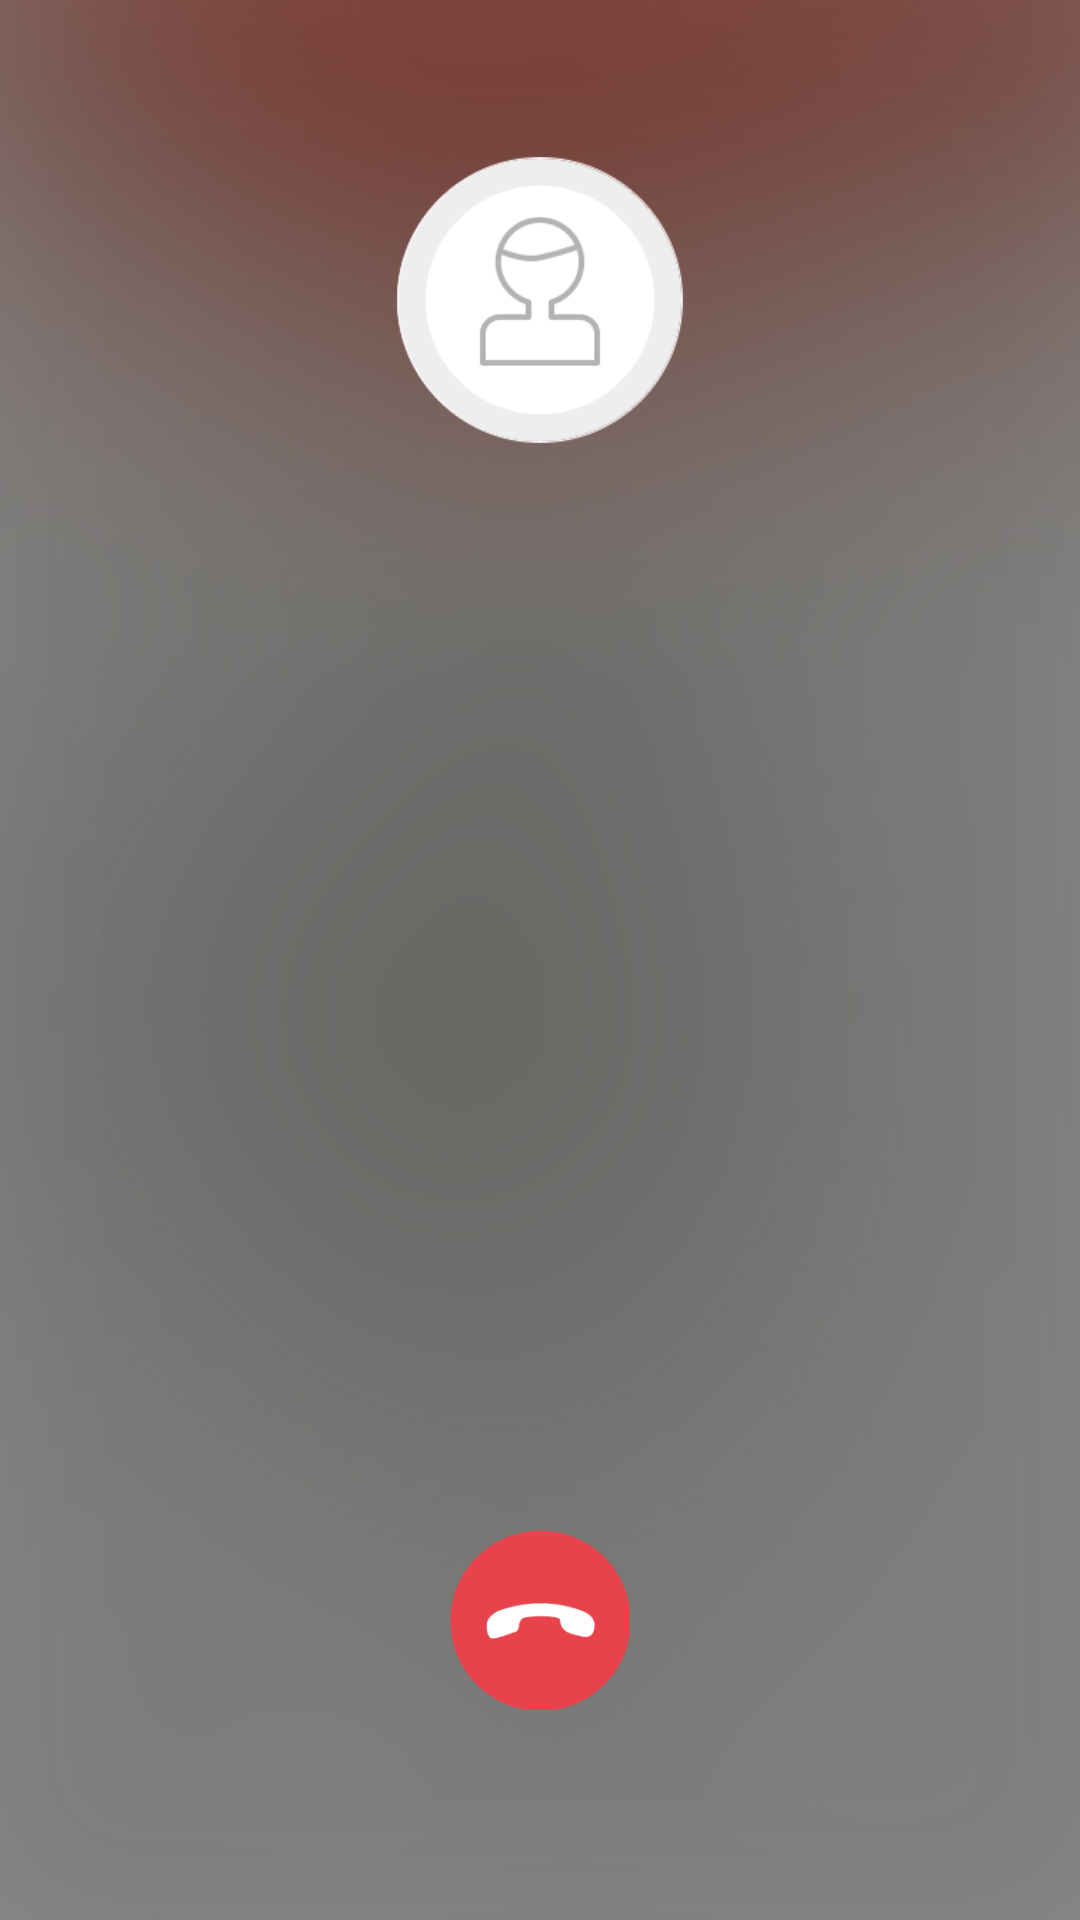

Layout XML and referenced resources for this Android screen:
<!-- AndroidManifest.xml: activity theme android:Theme.Holo.Light.NoActionBar -->
<!-- res/layout/activity_audio.xml -->
<RelativeLayout xmlns:android="http://schemas.android.com/apk/res/android"
	xmlns:tools="http://schemas.android.com/tools"
    android:layout_width="match_parent"
    android:layout_height="match_parent"
    android:layout_gravity="center"
	android:background="@drawable/ring_bg">
	<ImageView
	    android:id="@+id/audio_image_photo"
	    android:layout_width="100dp"
	    android:layout_height="100dp"
	    android:scaleType="fitXY"
	    android:layout_centerHorizontal="true"
	    android:layout_alignParentTop="true"
	    android:layout_marginTop="50dp"
	    android:src="@drawable/chat_photo_default" />
	<TextView
	    android:id="@+id/audio_label_name"
	    android:layout_width="wrap_content"
	    android:layout_height="wrap_content"
	    android:layout_below="@id/audio_image_photo"
	    android:layout_centerHorizontal="true"
	    android:layout_marginTop="30dp"
	    android:text=""
	    android:textColor="@color/white"
	    android:textSize="18sp" />
	<TextView
	    android:id="@+id/audio_label_description"
	    android:layout_width="wrap_content"
	    android:layout_height="wrap_content"
	    android:layout_below="@id/audio_label_name"
	    android:layout_centerHorizontal="true"
	    android:layout_marginTop="10dp"
	    android:text=""
	    android:textColor="@color/grey"
	    android:textSize="15sp" />
	<LinearLayout
	    android:id="@+id/audio_layout_operation"
	    android:layout_width="match_parent"
	    android:layout_height="100dp"
	    android:layout_alignParentBottom="true"
	    android:layout_marginBottom="50dp"
	    android:layout_marginLeft="20dp"
	    android:layout_marginRight="20dp"
	    android:orientation="horizontal" >
	    <RelativeLayout
	        android:layout_width="match_parent"
	        android:layout_height="match_parent"
	        android:layout_weight="1" >
			<ImageView
			    android:id="@+id/audio_image_mute"
	            android:layout_width="60dp"
	            android:layout_height="60dp"
	            android:layout_centerInParent="true"
	            android:scaleType="fitXY"
				android:src="@drawable/icon_mute_normal" />
		</RelativeLayout>
	    <RelativeLayout
	        android:layout_width="match_parent"
	        android:layout_height="match_parent"
	        android:layout_weight="1" >
			<ImageView
	            android:id="@+id/audio_image_handup"
	            android:layout_width="60dp"
	            android:layout_height="60dp"
	            android:layout_centerInParent="true"
	            android:scaleType="fitXY"
	            android:src="@drawable/ring_icon_handup" />
		</RelativeLayout>
		<RelativeLayout
	        android:layout_width="match_parent"
	        android:layout_height="match_parent"
			android:layout_weight="1">
			<ImageView
			    android:id="@+id/audio_image_speaker"
	            android:layout_width="60dp"
	            android:layout_height="60dp"
	            android:layout_centerInParent="true"
	            android:scaleType="fitXY"
				android:src="@drawable/icon_speaker_normal" />
		</RelativeLayout>
	</LinearLayout>
</RelativeLayout>
<!-- resources referenced by this layout -->
<resources>
  <color name="grey">#fff0f0f0</color>
  <color name="white">#ffffffff</color>
  <!-- drawable chat_photo_default: png bitmap (drawable-hdpi, 12710 bytes) -->
  <!-- drawable ring_bg: png bitmap (drawable-hdpi, 97770 bytes) -->
  <!-- drawable ring_icon_handup: png bitmap (drawable-hdpi, 3392 bytes) -->
</resources>
